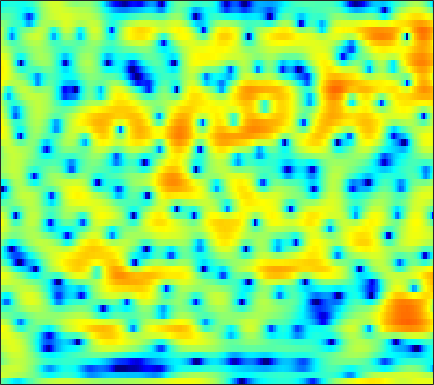

Source data for this figure (header and first rows):
-1.1598, -1.7182, -2.5611, -3.5069, -4.2703, -5.2577, -6.0645, -6.4456, -6.5128, -6.0768, -5.2529, -4.5151, -3.5028, -2.5683, -1.929, -1.1482, -0.4354, 0.041031, 0.5917, 1.0593, 1.4661, 1.7325, 2.044, 2.2959
3.194, 3.103, 2.956, 2.783, 2.639, 2.432, 2.211, 2.036, 1.791, 1.532, 1.244, 1.004, 0.6453, 0.2368, -0.1149, -0.6526, -1.274, -1.794, -2.547, -3.337, -4.098, -4.591, -5.045, -5.196
2.161, 2.424, 2.715, 2.932, 3.042, 3.121, 3.117, 3.057, 2.902, 2.657, 2.312, 1.982, 1.444, 0.7814, 0.1914, -0.7351, -1.837, -2.788, -4.247, -5.919, -7.719, -8.97, -9.992, -9.85
-0.8508, -0.04758, 0.8229, 1.495, 1.885, 2.267, 2.502, 2.586, 2.59, 2.475, 2.248, 2.01, 1.606, 1.12, 0.7057, 0.1012, -0.5378, -1.028, -1.669, -2.275, -2.806, -3.136, -3.464, -3.66
0.1087, 0.8147, 1.603, 2.22, 2.576, 2.914, 3.098, 3.138, 3.065, 2.853, 2.506, 2.163, 1.599, 0.9228, 0.3463, -0.5024, -1.416, -2.127, -3.081, -3.987, -4.77, -5.231, -5.634, -5.778
2.071, 2.557, 3.099, 3.503, 3.716, 3.876, 3.888, 3.8, 3.55, 3.149, 2.586, 2.064, 1.216, 0.1815, -0.7296, -2.15, -3.841, -5.329, -7.712, -10.73, -14.73, -18.41, -20.32, -16.34
2.829, 3.252, 3.666, 3.918, 4.007, 3.998, 3.848, 3.646, 3.261, 2.75, 2.096, 1.51, 0.5913, -0.4948, -1.432, -2.852, -4.465, -5.808, -7.71, -9.649, -11.39, -12.34, -12.81, -12.38
4.078, 4.248, 4.309, 4.197, 4.007, 3.64, 3.173, 2.78, 2.232, 1.671, 1.094, 0.6511, 0.008082, -0.735, -1.395, -2.452, -3.779, -4.977, -6.889, -9.275, -12.27, -14.94, -17.65, -15.98
5.168, 4.918, 4.381, 3.591, 2.814, 1.515, -0.05942, -1.349, -2.95, -3.805, -3.582, -2.976, -2.105, -1.438, -1.154, -1.087, -1.356, -1.772, -2.591, -3.643, -4.805, -5.583, -6.052, -5.601
2.977, 2.611, 1.922, 0.9714, 0.0335, -1.588, -3.787, -5.933, -9.368, -11.21, -8.876, -6.53, -4.094, -2.407, -1.522, -0.7041, -0.2081, 0.006836, 0.1239, 0.1381, 0.1021, 0.09421, 0.1602, 0.3305
-0.1936, -0.3003, -0.5196, -0.8087, -1.069, -1.451, -1.836, -2.067, -2.24, -2.183, -1.874, -1.503, -0.929, -0.3432, 0.0368, 0.4514, 0.7447, 0.8842, 0.9686, 0.9591, 0.8982, 0.8283, 0.7326, 0.6384
-3.099, -3.127, -3.106, -2.915, -2.623, -2.083, -1.429, -0.9104, -0.2535, 0.3636, 0.9338, 1.3, 1.706, 2.019, 2.19, 2.317, 2.299, 2.197, 1.943, 1.563, 1.065, 0.6294, -0.02236, -0.6936
-6.581, -8.488, -11.52, -11.61, -8.875, -5.266, -2.546, -0.9764, 0.6489, 1.857, 2.752, 3.248, 3.716, 3.973, 4.035, 3.944, 3.661, 3.319, 2.687, 1.829, 0.7223, -0.3093, -1.962, -3.975
-3.576, -4.585, -5.655, -5.547, -4.555, -2.658, -0.8078, 0.3617, 1.629, 2.592, 3.271, 3.623, 3.917, 3.993, 3.917, 3.638, 3.164, 2.677, 1.822, 0.7238, -0.6641, -1.884, -3.831, -6.196
1.006, 0.8928, 0.8196, 0.8707, 1.02, 1.321, 1.675, 1.947, 2.267, 2.518, 2.654, 2.681, 2.605, 2.404, 2.185, 1.776, 1.23, 0.7117, -0.1442, -1.178, -2.447, -3.547, -5.254, -7.091
3.565, 3.484, 3.337, 3.168, 3.029, 2.824, 2.605, 2.428, 2.17, 1.851, 1.502, 1.207, 0.7549, 0.298, -0.05652, -0.5094, -0.9497, -1.283, -1.752, -2.372, -3.208, -4.059, -5.585, -7.86
4.665, 4.46, 4.063, 3.557, 3.111, 2.455, 1.758, 1.216, 0.4809, -0.2727, -1.057, -1.714, -2.672, -3.778, -4.625, -5.465, -5.587, -5.109, -4.111, -3.17, -2.495, -2.239, -2.182, -2.482
2.829, 2.391, 1.584, 0.5342, -0.4239, -1.876, -3.436, -4.601, -5.886, -6.655, -7.054, -7.328, -8.039, -9.708, -12.03, -18.31, -21.44, -13.46, -7.843, -4.472, -2.178, -0.9265, 0.3127, 1.255
-0.7853, -1.534, -2.823, -4.467, -5.961, -8.472, -11.91, -15.73, -26.1, -23.48, -15.54, -12.67, -10.48, -9.153, -8.483, -7.704, -6.663, -5.597, -3.963, -2.303, -0.7904, 0.2188, 1.35, 2.321
-3.218, -4.412, -6.302, -8.404, -9.956, -11.68, -12.74, -13.14, -13.1, -12.16, -10.6, -9.233, -7.528, -6.001, -4.972, -3.745, -2.62, -1.834, -0.8317, 0.1126, 0.9765, 1.563, 2.265, 2.84
-2.979, -4.69, -7.767, -12.46, -18.45, -30.85, -16.39, -12.61, -9.537, -7.364, -5.643, -4.538, -3.211, -2.02, -1.253, -0.3372, 0.4614, 0.9833, 1.574, 2.071, 2.464, 2.686, 2.903, 3.008
0.1331, -0.9194, -2.495, -4.076, -5.044, -5.667, -5.359, -4.698, -3.568, -2.445, -1.4, -0.6854, 0.1585, 0.8843, 1.326, 1.816, 2.175, 2.361, 2.513, 2.549, 2.473, 2.352, 2.086, 1.731
2.582, 2.024, 1.263, 0.5645, 0.1373, -0.2312, -0.3825, -0.3392, -0.1123, 0.2389, 0.6563, 0.978, 1.361, 1.635, 1.786, 1.854, 1.753, 1.57, 1.196, 0.6658, 0.04761, -0.4449, -1.098, -1.712
4.077, 3.538, 2.774, 2.012, 1.483, 0.8921, 0.5142, 0.391, 0.4341, 0.6912, 1.056, 1.327, 1.638, 1.813, 1.821, 1.62, 1.154, 0.6004, -0.4528, -1.867, -3.644, -5.108, -6.8, -7.522
5.038, 4.27, 3.066, 1.646, 0.4454, -1.216, -2.524, -2.867, -2.312, -1.052, 0.2635, 1.103, 1.938, 2.45, 2.578, 2.433, 1.917, 1.238, -0.09668, -2.056, -4.928, -8.032, -14.32, -16.1
3.895, 3.071, 1.683, -0.2083, -2.134, -5.908, -12.88, -19.19, -9.452, -4.268, -1.31, 0.1886, 1.53, 2.319, 2.61, 2.667, 2.354, 1.915, 1.079, 0.0009072, -1.186, -2.05, -2.883, -3.171
0.9609, 0.6404, 0.07312, -0.6481, -1.255, -2.069, -2.613, -2.628, -2.077, -1.088, -0.01189, 0.6957, 1.445, 1.888, 2.05, 2.014, 1.713, 1.343, 0.6809, -0.09928, -0.9224, -1.486, -2.058, -2.285
-2.276, -1.926, -1.507, -1.101, -0.8005, -0.3882, 0.05078, 0.3917, 0.8999, 1.384, 1.837, 2.114, 2.355, 2.436, 2.365, 2.082, 1.587, 1.044, 0.09731, -1.14, -2.673, -3.992, -5.797, -6.845
-6.882, -6.3, -5.003, -3.378, -2.192, -0.7536, 0.4248, 1.133, 1.862, 2.381, 2.704, 2.824, 2.828, 2.696, 2.487, 2.08, 1.506, 0.9346, -0.05259, -1.417, -3.325, -5.299, -9.262, -14.68
-19.78, -26.75, -12.2, -6.676, -4.049, -1.611, 0.0318, 0.9143, 1.668, 2.061, 2.121, 1.998, 1.661, 1.186, 0.8021, 0.3397, -0.0509, -0.2651, -0.5565, -0.8948, -1.349, -1.703, -2.082, -2.116
-5.358, -5.185, -4.07, -2.449, -1.261, 0.105, 1.079, 1.544, 1.831, 1.694, 1.145, 0.4492, -0.8517, -2.54, -3.857, -5.136, -5.069, -4.277, -2.942, -1.753, -0.8319, -0.3097, 0.2699, 0.7578
0.01435, 0.3042, 0.7831, 1.327, 1.725, 2.163, 2.437, 2.474, 2.266, 1.694, 0.7014, -0.405, -2.505, -5.672, -9.341, -16.9, -13.4, -8.806, -5.098, -2.801, -1.253, -0.4181, 0.3661, 0.8881
1.118, 1.49, 1.937, 2.306, 2.533, 2.713, 2.744, 2.656, 2.339, 1.807, 1.037, 0.2987, -0.8598, -2.121, -2.989, -3.787, -3.931, -3.645, -2.958, -2.214, -1.543, -1.116, -0.7104, -0.4644
0.7667, 1.254, 1.815, 2.251, 2.485, 2.678, 2.711, 2.645, 2.425, 2.07, 1.572, 1.146, 0.4998, -0.1682, -0.6392, -1.227, -1.701, -1.985, -2.244, -2.388, -2.426, -2.407, -2.304, -2.175
0.1729, 0.9284, 1.726, 2.296, 2.573, 2.785, 2.837, 2.776, 2.615, 2.344, 1.996, 1.681, 1.194, 0.6243, 0.1168, -0.6304, -1.499, -2.223, -3.274, -4.282, -5.052, -5.318, -5.124, -4.505
0.2494, 1.304, 2.229, 2.73, 2.9, 2.885, 2.708, 2.506, 2.208, 1.935, 1.721, 1.55, 1.293, 0.9006, 0.4734, -0.3352, -1.519, -2.735, -4.96, -8.297, -13.45, -17.11, -12.8, -8.204
2.508, 3.004, 3.282, 3.138, 2.78, 1.992, 0.911, 0.0509, -0.9644, -1.384, -1.14, -0.6727, -0.04175, 0.3699, 0.4755, 0.2176, -0.4848, -1.302, -2.827, -4.783, -6.76, -7.512, -6.886, -5.293
4.939, 4.665, 4.047, 3.079, 2.047, 0.1898, -2.501, -5.457, -12.13, -18.36, -8.839, -5.213, -2.329, -0.606, 0.1716, 0.7077, 0.7722, 0.5669, 0.02772, -0.683, -1.448, -1.943, -2.497, -2.799
5.798, 5.118, 4.02, 2.699, 1.556, -0.1469, -2.003, -3.421, -4.955, -5.334, -4.357, -3.155, -1.543, -0.224, 0.4926, 1.156, 1.449, 1.419, 1.111, 0.4953, -0.4229, -1.349, -2.975, -5.131
5.448, 4.477, 3.005, 1.368, 0.07796, -1.552, -2.866, -3.466, -3.619, -3.153, -2.318, -1.536, -0.4757, 0.494, 1.074, 1.649, 1.934, 1.962, 1.746, 1.198, 0.3089, -0.6132, -2.253, -4.503
4.463, 3.191, 1.198, -1.23, -3.441, -7.142, -11.29, -12.41, -9.367, -6.053, -3.516, -2.066, -0.5213, 0.6518, 1.335, 1.963, 2.324, 2.432, 2.358, 2.042, 1.506, 0.9658, 0.1528, -0.7093
3.359, 2.035, 0.05001, -2.212, -4.098, -6.918, -9.481, -9.963, -8.05, -5.424, -3.156, -1.771, -0.2951, 0.802, 1.439, 2.039, 2.408, 2.533, 2.514, 2.325, 1.978, 1.624, 1.074, 0.4793
2.396, 0.9714, -0.88, -2.432, -3.255, -3.834, -3.842, -3.549, -2.797, -1.805, -0.7398, 0.01611, 0.8757, 1.563, 1.949, 2.328, 2.533, 2.582, 2.517, 2.306, 1.945, 1.597, 0.9659, 0.1747
1.635, -0.8464, -4.953, -8.654, -8.326, -5.465, -3.029, -1.648, -0.2792, 0.7579, 1.531, 1.958, 2.361, 2.607, 2.685, 2.71, 2.65, 2.584, 2.464, 2.259, 1.931, 1.568, 0.8732, -0.1091
3.444, 1.349, -1.907, -4.467, -4.325, -2.376, -0.4279, 0.6714, 1.73, 2.374, 2.652, 2.67, 2.473, 2.028, 1.596, 0.9368, 0.4065, 0.1941, 0.1943, 0.4126, 0.6182, 0.5958, 0.329, -0.3575
5.45, 4.633, 3.596, 2.767, 2.355, 2.112, 2.054, 2.043, 1.989, 1.789, 1.399, 0.9378, 0.000869, -1.43, -2.933, -5.668, -9.105, -10.5, -8.253, -5.238, -3.19, -2.226, -1.592, -1.594
5.844, 5.43, 4.771, 4.038, 3.456, 2.68, 1.909, 1.355, 0.6318, -0.02909, -0.6464, -1.156, -2.022, -3.225, -4.501, -6.781, -9.354, -10.18, -8.459, -5.911, -3.973, -2.999, -2.281, -2.072
5.983, 5.653, 4.976, 4.05, 3.19, 1.793, 0.1684, -1.129, -2.752, -3.781, -3.939, -3.653, -3.12, -2.744, -2.59, -2.576, -2.538, -2.42, -2.084, -1.597, -1.166, -0.9643, -0.9167, -1.156
5.811, 5.466, 4.714, 3.609, 2.519, 0.6061, -2.039, -4.815, -10.85, -28.04, -12.15, -7.624, -4.253, -2.261, -1.233, -0.2925, 0.3124, 0.6424, 0.9336, 1.085, 1.068, 0.9227, 0.5374, -0.1398
4.467, 4.12, 3.434, 2.474, 1.61, 0.2247, -1.381, -2.68, -4.281, -5.084, -4.633, -3.727, -2.329, -1.077, -0.302, 0.5095, 1.053, 1.319, 1.517, 1.506, 1.312, 1.055, 0.5418, -0.1869
2.949, 2.538, 1.86, 1.089, 0.4873, -0.2685, -0.9107, -1.301, -1.564, -1.57, -1.307, -0.9557, -0.3832, 0.2127, 0.5959, 1.022, 1.314, 1.412, 1.387, 1.188, 0.827, 0.4682, -0.117, -0.7447
2.232, 1.505, 0.3657, -0.7991, -1.588, -2.229, -2.314, -2.062, -1.492, -0.819, -0.1388, 0.3408, 0.9225, 1.421, 1.73, 2.015, 2.147, 2.123, 1.884, 1.428, 0.7368, 0.06617, -0.9244, -1.87
2.411, 1.143, -1.195, -4.555, -7.902, -11.17, -8.016, -5.216, -2.62, -0.8511, 0.3892, 1.076, 1.788, 2.344, 2.704, 3.058, 3.235, 3.232, 2.983, 2.358, 1.249, -0.004087, -2.393, -5.945
2.242, 1.186, -0.732, -3.243, -5.278, -6.833, -5.793, -4.346, -2.695, -1.595, -0.9706, -0.6698, -0.3333, 0.1013, 0.5334, 1.246, 1.942, 2.342, 2.626, 2.49, 1.85, 1.01, -0.7239, -3.018
0.5658, 0.2173, -0.4196, -1.182, -1.709, -2.284, -2.675, -2.874, -3.237, -3.911, -5.088, -6.357, -8.362, -9.184, -7.909, -5.04, -2.517, -1.065, 0.315, 1.187, 1.628, 1.74, 1.694, 1.584
-1.72, -1.601, -1.609, -1.775, -1.976, -2.34, -2.816, -3.281, -4.111, -5.298, -7.038, -8.918, -12.31, -14.49, -12.22, -7.952, -4.695, -2.865, -1.038, 0.2976, 1.261, 1.783, 2.313, 2.693
-3.738, -3.415, -3.153, -3.032, -3.054, -3.186, -3.436, -3.719, -4.191, -4.749, -5.349, -5.763, -6.083, -5.922, -5.416, -4.326, -2.986, -1.98, -0.7071, 0.3919, 1.305, 1.873, 2.477, 2.926
-5.239, -4.889, -4.507, -4.247, -4.13, -4.08, -4.14, -4.227, -4.367, -4.504, -4.565, -4.512, -4.296, -3.868, -3.385, -2.589, -1.677, -0.9486, 0.02266, 0.9341, 1.742, 2.266, 2.822, 3.219
